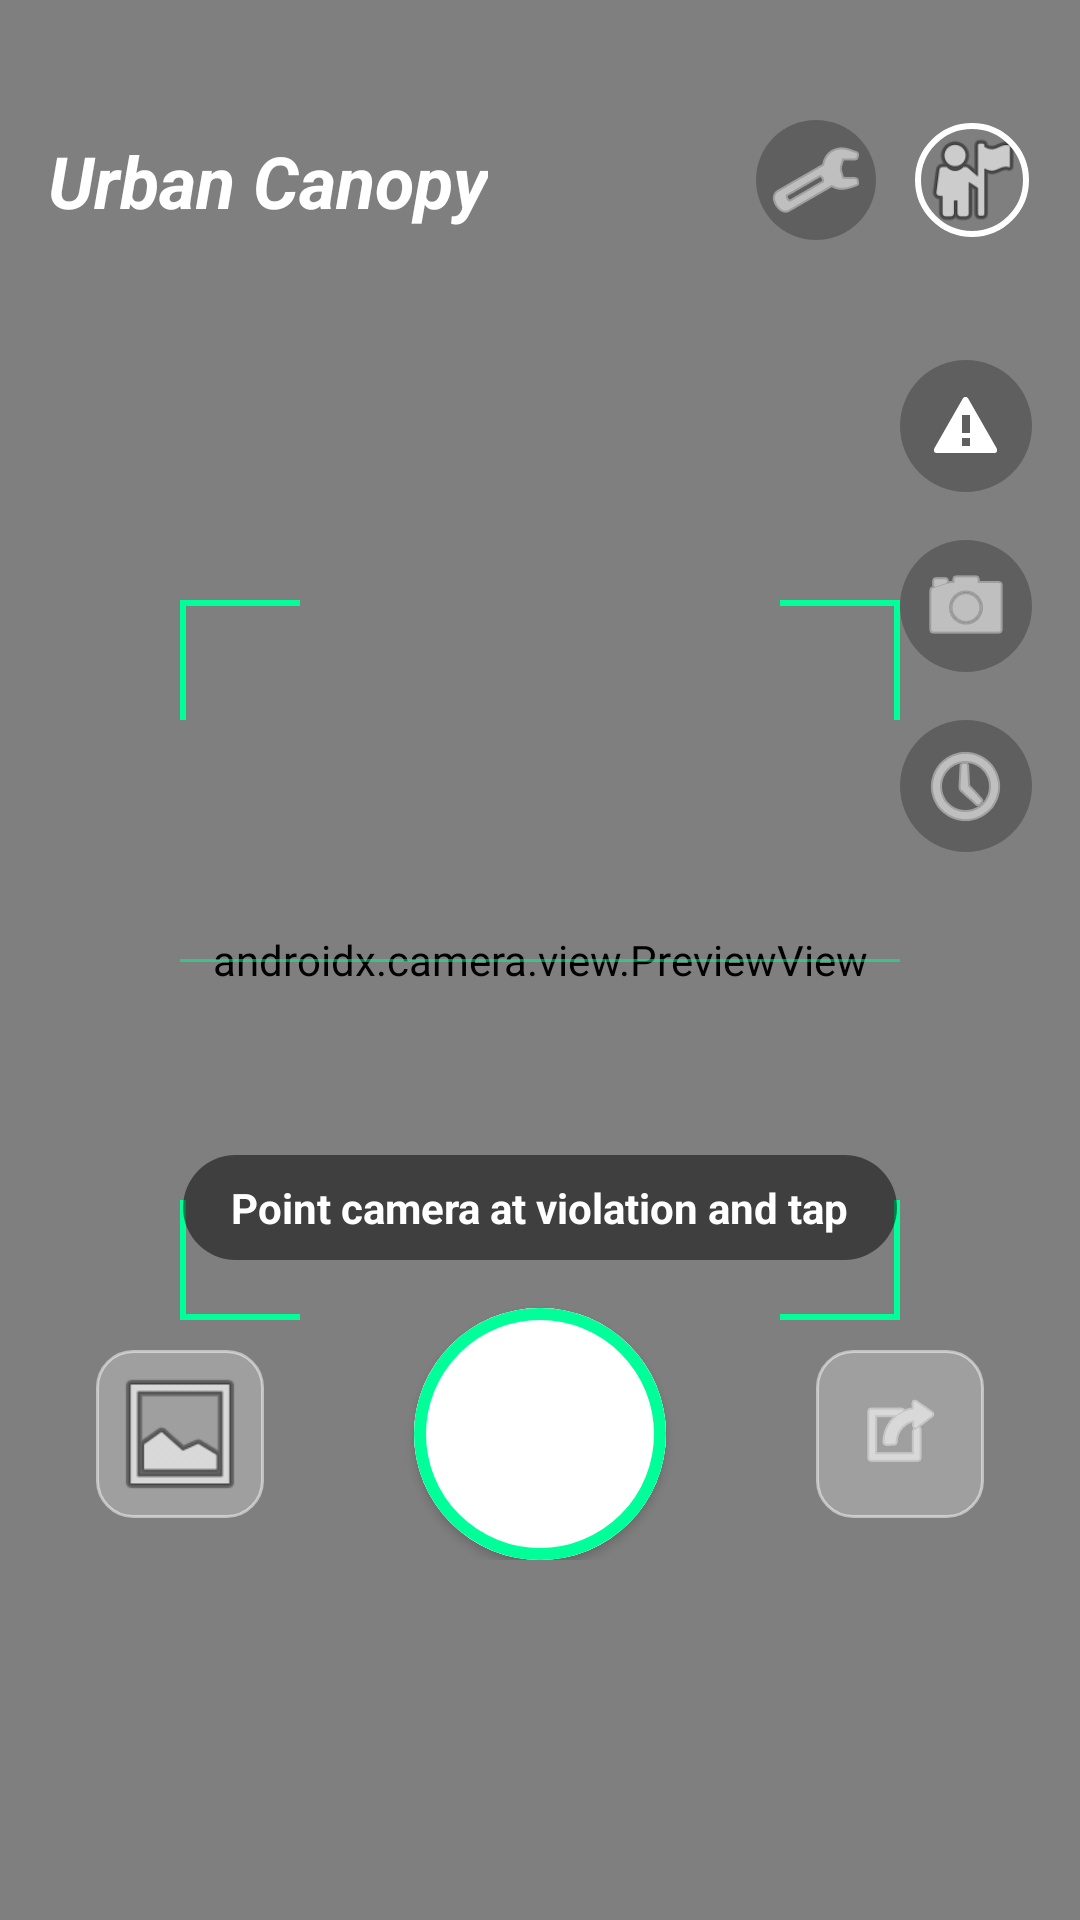

Write the Android layout XML for this screen, with the resource values it uses.
<!-- AndroidManifest.xml: application theme Theme.UrbanCanopy -->
<!-- res/layout/fragment_camera.xml -->
<?xml version="1.0" encoding="utf-8"?>
<androidx.constraintlayout.widget.ConstraintLayout xmlns:android="http://schemas.android.com/apk/res/android"
    xmlns:app="http://schemas.android.com/apk/res-auto"
    xmlns:tools="http://schemas.android.com/tools"
    android:layout_width="match_parent"
    android:layout_height="match_parent"
    android:background="@color/black">

    <androidx.camera.view.PreviewView
        android:id="@+id/viewFinder"
        android:layout_width="match_parent"
        android:layout_height="match_parent" />

    <ImageView
        android:id="@+id/ivCapturedImage"
        android:layout_width="match_parent"
        android:layout_height="match_parent"
        android:scaleType="centerCrop"
        android:visibility="gone" />

    
    <androidx.constraintlayout.widget.ConstraintLayout
        android:id="@+id/topBar"
        android:layout_width="match_parent"
        android:layout_height="wrap_content"
        android:padding="16dp"
        android:layout_marginTop="24dp"
        app:layout_constraintTop_toTopOf="parent">

        <TextView
            android:id="@+id/tvAppName"
            android:layout_width="wrap_content"
            android:layout_height="wrap_content"
            android:text="Urban Canopy"
            android:textColor="@color/white"
            android:textSize="24sp"
            android:textStyle="bold|italic"
            app:layout_constraintBottom_toBottomOf="parent"
            app:layout_constraintStart_toStartOf="parent"
            app:layout_constraintTop_toTopOf="parent" />

        <ImageButton
            android:id="@+id/btnMagic"
            android:layout_width="40dp"
            android:layout_height="40dp"
            android:background="@drawable/bg_circle_translucent"
            android:padding="8dp"
            android:src="@android:drawable/ic_menu_manage"
            android:layout_marginEnd="12dp"
            app:layout_constraintBottom_toBottomOf="parent"
            app:layout_constraintEnd_toStartOf="@id/ivProfile"
            app:layout_constraintTop_toTopOf="parent"
            app:tint="@color/white" />

        <com.google.android.material.imageview.ShapeableImageView
            android:id="@+id/ivProfile"
            android:layout_width="40dp"
            android:layout_height="40dp"
            android:padding="2dp"
            android:src="@android:drawable/ic_menu_myplaces"
            app:layout_constraintBottom_toBottomOf="parent"
            app:layout_constraintEnd_toEndOf="parent"
            app:layout_constraintTop_toTopOf="parent"
            app:shapeAppearanceOverlay="@style/ShapeAppearance.UrbanCanopy.Circle"
            app:strokeColor="@color/white"
            app:strokeWidth="2dp" />

    </androidx.constraintlayout.widget.ConstraintLayout>

    
    <LinearLayout
        android:id="@+id/sideControls"
        android:layout_width="wrap_content"
        android:layout_height="wrap_content"
        android:layout_marginEnd="16dp"
        android:layout_marginTop="24dp"
        android:orientation="vertical"
        app:layout_constraintEnd_toEndOf="parent"
        app:layout_constraintTop_toBottomOf="@id/topBar">

        <ImageButton
            android:id="@+id/btnFlash"
            android:layout_width="44dp"
            android:layout_height="44dp"
            android:layout_marginBottom="16dp"
            android:background="@drawable/bg_circle_translucent"
            android:src="@android:drawable/stat_sys_warning"
            app:tint="@color/white" />

        <ImageButton
            android:id="@+id/btnFlipCamera"
            android:layout_width="44dp"
            android:layout_height="44dp"
            android:layout_marginBottom="16dp"
            android:background="@drawable/bg_circle_translucent"
            android:src="@android:drawable/ic_menu_camera"
            app:tint="@color/white" />

        <ImageButton
            android:id="@+id/btnTimer"
            android:layout_width="44dp"
            android:layout_height="44dp"
            android:background="@drawable/bg_circle_translucent"
            android:src="@android:drawable/ic_menu_recent_history"
            app:tint="@color/white" />

    </LinearLayout>

    
    <androidx.constraintlayout.widget.ConstraintLayout
        android:id="@+id/reticleContainer"
        android:layout_width="240dp"
        android:layout_height="240dp"
        app:layout_constraintBottom_toBottomOf="parent"
        app:layout_constraintEnd_toEndOf="parent"
        app:layout_constraintStart_toStartOf="parent"
        app:layout_constraintTop_toTopOf="parent">

        <View
            android:layout_width="40dp"
            android:layout_height="2dp"
            android:background="@color/camera_accent"
            app:layout_constraintStart_toStartOf="parent"
            app:layout_constraintTop_toTopOf="parent" />
        <View
            android:layout_width="2dp"
            android:layout_height="40dp"
            android:background="@color/camera_accent"
            app:layout_constraintStart_toStartOf="parent"
            app:layout_constraintTop_toTopOf="parent" />

        <View
            android:layout_width="40dp"
            android:layout_height="2dp"
            android:background="@color/camera_accent"
            app:layout_constraintEnd_toEndOf="parent"
            app:layout_constraintTop_toTopOf="parent" />
        <View
            android:layout_width="2dp"
            android:layout_height="40dp"
            android:background="@color/camera_accent"
            app:layout_constraintEnd_toEndOf="parent"
            app:layout_constraintTop_toTopOf="parent" />

        <View
            android:layout_width="40dp"
            android:layout_height="2dp"
            android:background="@color/camera_accent"
            app:layout_constraintBottom_toBottomOf="parent"
            app:layout_constraintStart_toStartOf="parent" />
        <View
            android:layout_width="2dp"
            android:layout_height="40dp"
            android:background="@color/camera_accent"
            app:layout_constraintBottom_toBottomOf="parent"
            app:layout_constraintStart_toStartOf="parent" />

        <View
            android:layout_width="40dp"
            android:layout_height="2dp"
            android:background="@color/camera_accent"
            app:layout_constraintBottom_toBottomOf="parent"
            app:layout_constraintEnd_toEndOf="parent" />
        <View
            android:layout_width="2dp"
            android:layout_height="40dp"
            android:background="@color/camera_accent"
            app:layout_constraintBottom_toBottomOf="parent"
            app:layout_constraintEnd_toEndOf="parent" />

        <View
            android:layout_width="match_parent"
            android:layout_height="1dp"
            android:background="@color/camera_accent"
            android:alpha="0.5"
            app:layout_constraintBottom_toBottomOf="parent"
            app:layout_constraintTop_toTopOf="parent" />

    </androidx.constraintlayout.widget.ConstraintLayout>

    
    <androidx.constraintlayout.widget.ConstraintLayout
        android:id="@+id/bottomControls"
        android:layout_width="match_parent"
        android:layout_height="wrap_content"
        android:layout_marginBottom="120dp"
        app:layout_constraintBottom_toBottomOf="parent">

        <TextView
            android:id="@+id/tvInstruction"
            android:layout_width="wrap_content"
            android:layout_height="wrap_content"
            android:background="@drawable/bg_rounded_translucent"
            android:paddingHorizontal="16dp"
            android:paddingVertical="8dp"
            android:text="Point camera at violation and tap"
            android:textColor="@color/white"
            android:textSize="14sp"
            android:textStyle="bold"
            app:layout_constraintBottom_toTopOf="@id/image_capture_button"
            app:layout_constraintEnd_toEndOf="parent"
            app:layout_constraintStart_toStartOf="parent"
            android:layout_marginBottom="16dp" />

        <ImageButton
            android:id="@+id/btnGallery"
            android:layout_width="56dp"
            android:layout_height="56dp"
            android:layout_marginStart="32dp"
            android:background="@drawable/bg_rounded_card"
            android:padding="4dp"
            android:scaleType="centerCrop"
            android:src="@android:drawable/ic_menu_gallery"
            app:layout_constraintBottom_toBottomOf="@id/image_capture_button"
            app:layout_constraintStart_toStartOf="parent"
            app:layout_constraintTop_toTopOf="@id/image_capture_button" />

        <com.google.android.material.button.MaterialButton
            android:id="@+id/image_capture_button"
            android:layout_width="84dp"
            android:layout_height="84dp"
            android:backgroundTint="@color/white"
            android:insetLeft="0dp"
            android:insetTop="0dp"
            android:insetRight="0dp"
            android:insetBottom="0dp"
            app:cornerRadius="42dp"
            app:layout_constraintBottom_toBottomOf="parent"
            app:layout_constraintEnd_toEndOf="parent"
            app:layout_constraintStart_toStartOf="parent"
            app:strokeColor="@color/camera_accent"
            app:strokeWidth="4dp" />

        <ImageButton
            android:id="@+id/btnEffects"
            android:layout_width="56dp"
            android:layout_height="56dp"
            android:layout_marginEnd="32dp"
            android:background="@drawable/bg_rounded_card"
            android:src="@android:drawable/ic_menu_set_as"
            app:layout_constraintBottom_toBottomOf="@id/image_capture_button"
            app:layout_constraintEnd_toEndOf="parent"
            app:layout_constraintTop_toTopOf="@id/image_capture_button"
            app:tint="@color/white" />

    </androidx.constraintlayout.widget.ConstraintLayout>

    
    <androidx.constraintlayout.widget.ConstraintLayout
        android:id="@+id/postCaptureControls"
        android:layout_width="match_parent"
        android:layout_height="wrap_content"
        android:layout_marginBottom="120dp"
        android:visibility="gone"
        app:layout_constraintBottom_toBottomOf="parent">

        <ImageButton
            android:id="@+id/btnDiscard"
            android:layout_width="84dp"
            android:layout_height="84dp"
            android:layout_marginStart="64dp"
            android:background="@drawable/bg_circle_translucent"
            android:padding="24dp"
            android:scaleType="fitCenter"
            android:src="@android:drawable/ic_menu_close_clear_cancel"
            app:layout_constraintBottom_toBottomOf="parent"
            app:layout_constraintStart_toStartOf="parent"
            app:tint="@android:color/holo_red_light" />

        <ImageButton
            android:id="@+id/btnConfirm"
            android:layout_width="84dp"
            android:layout_height="84dp"
            android:layout_marginEnd="64dp"
            android:background="@drawable/bg_circle_translucent"
            android:padding="20dp"
            android:scaleType="fitCenter"
            android:src="@drawable/ic_check_simple"
            app:layout_constraintBottom_toBottomOf="parent"
            app:layout_constraintEnd_toEndOf="parent"
            app:tint="#00FF99" />

    </androidx.constraintlayout.widget.ConstraintLayout>

</androidx.constraintlayout.widget.ConstraintLayout>
<!-- resources referenced by this layout -->
<resources>
  <color name="black">#FF000000</color>
  <color name="camera_accent">#00FF99</color>
  <color name="white">#FFFFFFFF</color>
  <!-- drawable bg_circle_translucent (drawable) -->
  <?xml version="1.0" encoding="utf-8"?>
  
  <shape xmlns:android="http://schemas.android.com/apk/res/android"
      android:shape="oval">
      <solid android:color="#40000000" />
  </shape>
  <!-- drawable bg_rounded_card (drawable) -->
  <?xml version="1.0" encoding="utf-8"?>
  <shape xmlns:android="http://schemas.android.com/apk/res/android">
      <solid android:color="#40FFFFFF" />
      <corners android:radius="12dp" />
      <stroke android:width="1dp" android:color="#80FFFFFF" />
  </shape>
  <!-- drawable bg_rounded_translucent (drawable) -->
  <?xml version="1.0" encoding="utf-8"?>
  
  <shape xmlns:android="http://schemas.android.com/apk/res/android">
      <solid android:color="#80000000" />
      <corners android:radius="20dp" />
  </shape>
  <style name="ShapeAppearance.UrbanCanopy.Circle" parent="ShapeAppearance.MaterialComponents.SmallComponent">
          <item name="cornerFamily">rounded</item>
          <item name="cornerSize">50%</item>
      </style>
  <style name="Theme.UrbanCanopy" parent="Theme.MaterialComponents.DayNight.NoActionBar">
          
          <item name="colorPrimary">@color/primary</item>
          <item name="colorPrimaryVariant">@color/primary_dark</item>
          <item name="colorOnPrimary">@color/white</item>
          
          <item name="colorSecondary">@color/accent</item>
          <item name="colorSecondaryVariant">@color/accent</item>
          <item name="colorOnSecondary">@color/white</item>
          
          <item name="android:statusBarColor">@android:color/transparent</item>
          <item name="android:windowTranslucentStatus">true</item>
          
      </style>
  <color name="primary">#0F9D58</color>
  <color name="primary_dark">#0B8043</color>
  <color name="accent">#4285F4</color>
</resources>
